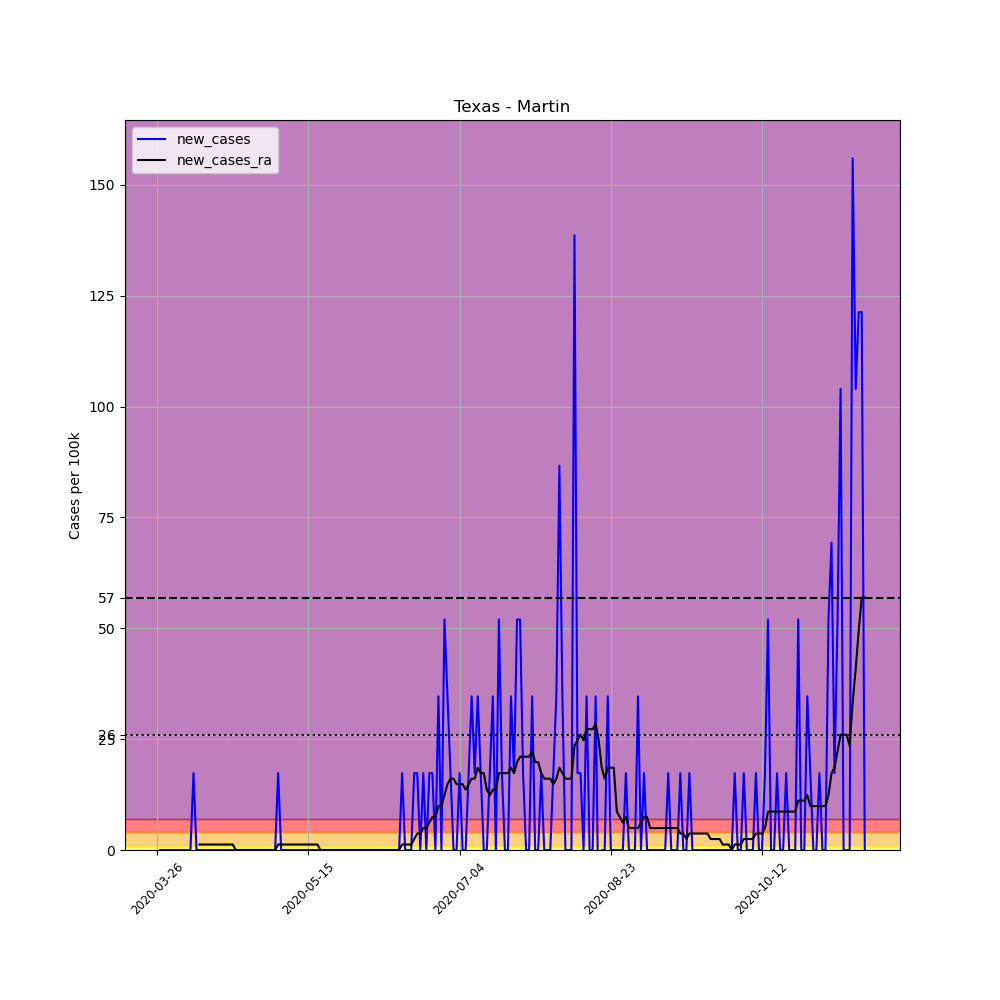

Data behind this chart, as committed beside it:
, date, county, state, fips, cases, deaths, COUNTY, STNAME, CTYNAME, POPESTIMATE2019, per_100k, new_cases, new_cases_ra
389558, 2020-03-26, Martin, Texas, 48317, 1, 0, 317, Texas, Martin, 5771, 17.33, , 
389559, 2020-03-27, Martin, Texas, 48317, 1, 0, 317, Texas, Martin, 5771, 17.33, 0.0, 
389560, 2020-03-28, Martin, Texas, 48317, 1, 0, 317, Texas, Martin, 5771, 17.33, 0.0, 
389561, 2020-03-29, Martin, Texas, 48317, 1, 0, 317, Texas, Martin, 5771, 17.33, 0.0, 
389562, 2020-03-30, Martin, Texas, 48317, 1, 0, 317, Texas, Martin, 5771, 17.33, 0.0, 
389563, 2020-03-31, Martin, Texas, 48317, 1, 0, 317, Texas, Martin, 5771, 17.33, 0.0, 
389564, 2020-04-01, Martin, Texas, 48317, 1, 0, 317, Texas, Martin, 5771, 17.33, 0.0, 
389565, 2020-04-02, Martin, Texas, 48317, 1, 0, 317, Texas, Martin, 5771, 17.33, 0.0, 
389566, 2020-04-03, Martin, Texas, 48317, 1, 0, 317, Texas, Martin, 5771, 17.33, 0.0, 
389567, 2020-04-04, Martin, Texas, 48317, 1, 0, 317, Texas, Martin, 5771, 17.33, 0.0, 
389568, 2020-04-05, Martin, Texas, 48317, 1, 0, 317, Texas, Martin, 5771, 17.33, 0.0, 
389569, 2020-04-06, Martin, Texas, 48317, 1, 0, 317, Texas, Martin, 5771, 17.33, 0.0, 
389570, 2020-04-07, Martin, Texas, 48317, 2, 0, 317, Texas, Martin, 5771, 34.66, 17.33, 
389571, 2020-04-08, Martin, Texas, 48317, 2, 0, 317, Texas, Martin, 5771, 34.66, 0.0, 
389572, 2020-04-09, Martin, Texas, 48317, 2, 0, 317, Texas, Martin, 5771, 34.66, 0.0, 1.238
389573, 2020-04-10, Martin, Texas, 48317, 2, 0, 317, Texas, Martin, 5771, 34.66, 0.0, 1.238
389574, 2020-04-11, Martin, Texas, 48317, 2, 0, 317, Texas, Martin, 5771, 34.66, 0.0, 1.238
389575, 2020-04-12, Martin, Texas, 48317, 2, 0, 317, Texas, Martin, 5771, 34.66, 0.0, 1.238
389576, 2020-04-13, Martin, Texas, 48317, 2, 0, 317, Texas, Martin, 5771, 34.66, 0.0, 1.238
389577, 2020-04-14, Martin, Texas, 48317, 2, 0, 317, Texas, Martin, 5771, 34.66, 0.0, 1.238
389578, 2020-04-15, Martin, Texas, 48317, 2, 0, 317, Texas, Martin, 5771, 34.66, 0.0, 1.238
389579, 2020-04-16, Martin, Texas, 48317, 2, 0, 317, Texas, Martin, 5771, 34.66, 0.0, 1.238
389580, 2020-04-17, Martin, Texas, 48317, 2, 0, 317, Texas, Martin, 5771, 34.66, 0.0, 1.238
389581, 2020-04-18, Martin, Texas, 48317, 2, 0, 317, Texas, Martin, 5771, 34.66, 0.0, 1.238
389582, 2020-04-19, Martin, Texas, 48317, 2, 0, 317, Texas, Martin, 5771, 34.66, 0.0, 1.238
389583, 2020-04-20, Martin, Texas, 48317, 2, 0, 317, Texas, Martin, 5771, 34.66, 0.0, 1.238
389584, 2020-04-21, Martin, Texas, 48317, 2, 0, 317, Texas, Martin, 5771, 34.66, 0.0, 0.0
389585, 2020-04-22, Martin, Texas, 48317, 2, 0, 317, Texas, Martin, 5771, 34.66, 0.0, 0.0
389586, 2020-04-23, Martin, Texas, 48317, 2, 0, 317, Texas, Martin, 5771, 34.66, 0.0, 0.0
389587, 2020-04-24, Martin, Texas, 48317, 2, 0, 317, Texas, Martin, 5771, 34.66, 0.0, 0.0
389588, 2020-04-25, Martin, Texas, 48317, 2, 0, 317, Texas, Martin, 5771, 34.66, 0.0, 0.0
389589, 2020-04-26, Martin, Texas, 48317, 2, 0, 317, Texas, Martin, 5771, 34.66, 0.0, 0.0
389590, 2020-04-27, Martin, Texas, 48317, 2, 0, 317, Texas, Martin, 5771, 34.66, 0.0, 0.0
389591, 2020-04-28, Martin, Texas, 48317, 2, 0, 317, Texas, Martin, 5771, 34.66, 0.0, 0.0
389592, 2020-04-29, Martin, Texas, 48317, 2, 0, 317, Texas, Martin, 5771, 34.66, 0.0, 0.0
389593, 2020-04-30, Martin, Texas, 48317, 2, 0, 317, Texas, Martin, 5771, 34.66, 0.0, 0.0
389594, 2020-05-01, Martin, Texas, 48317, 2, 0, 317, Texas, Martin, 5771, 34.66, 0.0, 0.0
389595, 2020-05-02, Martin, Texas, 48317, 2, 0, 317, Texas, Martin, 5771, 34.66, 0.0, 0.0
389596, 2020-05-03, Martin, Texas, 48317, 2, 0, 317, Texas, Martin, 5771, 34.66, 0.0, 0.0
389597, 2020-05-04, Martin, Texas, 48317, 2, 0, 317, Texas, Martin, 5771, 34.66, 0.0, 0.0
389598, 2020-05-05, Martin, Texas, 48317, 3, 1, 317, Texas, Martin, 5771, 51.98, 17.33, 1.238
389599, 2020-05-06, Martin, Texas, 48317, 3, 1, 317, Texas, Martin, 5771, 51.98, 0.0, 1.238
389600, 2020-05-07, Martin, Texas, 48317, 3, 1, 317, Texas, Martin, 5771, 51.98, 0.0, 1.238
389601, 2020-05-08, Martin, Texas, 48317, 3, 1, 317, Texas, Martin, 5771, 51.98, 0.0, 1.238
389602, 2020-05-09, Martin, Texas, 48317, 3, 1, 317, Texas, Martin, 5771, 51.98, 0.0, 1.238
389603, 2020-05-10, Martin, Texas, 48317, 3, 1, 317, Texas, Martin, 5771, 51.98, 0.0, 1.238
389604, 2020-05-11, Martin, Texas, 48317, 3, 1, 317, Texas, Martin, 5771, 51.98, 0.0, 1.238
389605, 2020-05-12, Martin, Texas, 48317, 3, 1, 317, Texas, Martin, 5771, 51.98, 0.0, 1.238
389606, 2020-05-13, Martin, Texas, 48317, 3, 1, 317, Texas, Martin, 5771, 51.98, 0.0, 1.238
389607, 2020-05-14, Martin, Texas, 48317, 3, 1, 317, Texas, Martin, 5771, 51.98, 0.0, 1.238
389608, 2020-05-15, Martin, Texas, 48317, 3, 1, 317, Texas, Martin, 5771, 51.98, 0.0, 1.238
389609, 2020-05-16, Martin, Texas, 48317, 3, 1, 317, Texas, Martin, 5771, 51.98, 0.0, 1.238
389610, 2020-05-17, Martin, Texas, 48317, 3, 1, 317, Texas, Martin, 5771, 51.98, 0.0, 1.238
389611, 2020-05-18, Martin, Texas, 48317, 3, 1, 317, Texas, Martin, 5771, 51.98, 0.0, 1.238
389612, 2020-05-19, Martin, Texas, 48317, 3, 1, 317, Texas, Martin, 5771, 51.98, 0.0, 0.0
389613, 2020-05-20, Martin, Texas, 48317, 3, 1, 317, Texas, Martin, 5771, 51.98, 0.0, 0.0
389614, 2020-05-21, Martin, Texas, 48317, 3, 1, 317, Texas, Martin, 5771, 51.98, 0.0, 0.0
389615, 2020-05-22, Martin, Texas, 48317, 3, 1, 317, Texas, Martin, 5771, 51.98, 0.0, 0.0
389616, 2020-05-23, Martin, Texas, 48317, 3, 1, 317, Texas, Martin, 5771, 51.98, 0.0, 0.0
389617, 2020-05-24, Martin, Texas, 48317, 3, 1, 317, Texas, Martin, 5771, 51.98, 0.0, 0.0
... 175 more rows
